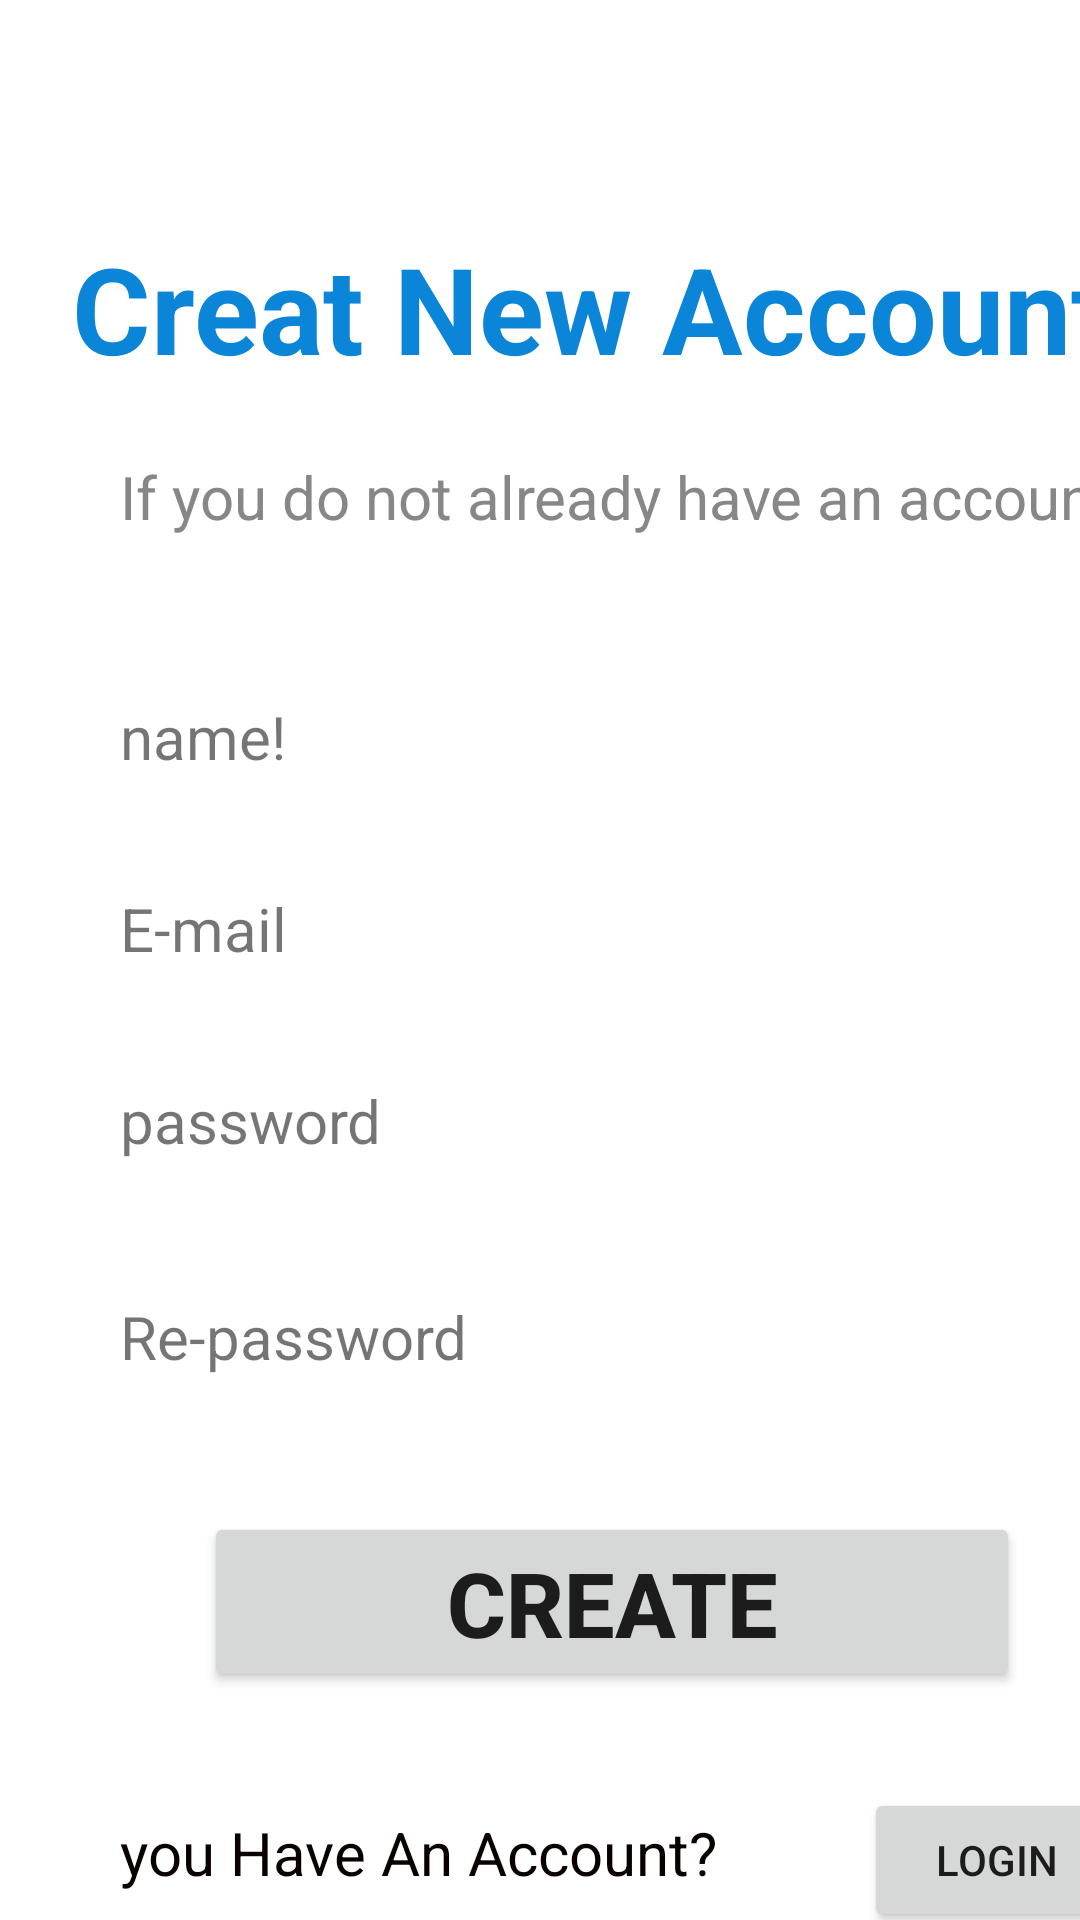

Layout XML and referenced resources for this Android screen:
<!-- AndroidManifest.xml: application theme Theme.BMIAnalyzer -->
<!-- res/layout/activity_main9.xml -->
<?xml version="1.0" encoding="utf-8"?>
<androidx.constraintlayout.widget.ConstraintLayout xmlns:android="http://schemas.android.com/apk/res/android"
    xmlns:app="http://schemas.android.com/apk/res-auto"
    xmlns:tools="http://schemas.android.com/tools"
    android:layout_width="match_parent"
    android:layout_height="match_parent"
    tools:context=".MainActivity9">

    <TextView
        android:id="@+id/text55"
        android:layout_width="238dp"
        android:layout_height="41dp"
        android:layout_marginStart="40dp"
        android:layout_marginTop="604dp"
        android:text="@string/you_have_an_account"
        android:textColor="#090000"
        android:textSize="20sp"
        app:layout_constraintStart_toStartOf="parent"
        app:layout_constraintTop_toTopOf="parent" />

    <TextView
        android:id="@+id/name"
        android:layout_width="343dp"
        android:layout_height="53dp"
        android:layout_marginStart="40dp"
        android:layout_marginTop="232dp"
        android:text="@string/name1"
        android:textSize="20sp"
        app:layout_constraintStart_toStartOf="parent"
        app:layout_constraintTop_toTopOf="parent" />

    <TextView
        android:id="@+id/password"
        android:layout_width="343dp"
        android:layout_height="53dp"
        android:layout_marginStart="40dp"
        android:layout_marginTop="360dp"
        android:text="@string/password"
        android:textSize="20sp"
        app:layout_constraintStart_toStartOf="parent"
        app:layout_constraintTop_toTopOf="parent" />

    <TextView
        android:id="@+id/password2"
        android:layout_width="343dp"
        android:layout_height="53dp"
        android:layout_marginStart="40dp"
        android:layout_marginTop="432dp"
        android:text="@string/re_password"
        android:textSize="20sp"
        app:layout_constraintStart_toStartOf="parent"
        app:layout_constraintTop_toTopOf="parent" />

    <TextView
        android:id="@+id/email"
        android:layout_width="343dp"
        android:layout_height="53dp"
        android:layout_marginStart="40dp"
        android:layout_marginTop="296dp"
        android:text="@string/e_mail"
        android:textSize="20sp"
        app:layout_constraintStart_toStartOf="parent"
        app:layout_constraintTop_toTopOf="parent" />

    <TextView
        android:id="@+id/text4"
        android:layout_width="344dp"
        android:layout_height="44dp"
        android:layout_marginStart="40dp"
        android:layout_marginTop="152dp"
        android:text="@string/if_you_do_not_already_have_an_account"
        android:textColor="#888787"
        android:textSize="20sp"
        app:layout_constraintStart_toStartOf="parent"
        app:layout_constraintTop_toTopOf="parent" />

    <TextView
        android:id="@+id/newAccount"
        android:layout_width="381dp"
        android:layout_height="62dp"
        android:layout_marginStart="24dp"
        android:layout_marginTop="76dp"
        android:text="Creat New Account"
        android:textColor="@color/purple_700"
        android:textSize="40sp"
        android:textStyle="bold"
        app:layout_constraintStart_toStartOf="parent"
        app:layout_constraintTop_toTopOf="parent" />

    <Button
        android:id="@+id/creat1"
        android:layout_width="272dp"
        android:layout_height="60dp"
        android:layout_marginStart="68dp"
        android:layout_marginTop="504dp"
        android:text="@string/create"
        android:textSize="30sp"
        android:textStyle="bold"
        app:layout_constraintStart_toStartOf="parent"
        app:layout_constraintTop_toTopOf="parent" />

    <Button
        android:id="@+id/button3"
        android:layout_width="wrap_content"
        android:layout_height="wrap_content"
        android:layout_marginStart="288dp"
        android:layout_marginTop="596dp"
        android:onClick="Button3"
        android:text="logIn"
        app:layout_constraintStart_toStartOf="parent"
        app:layout_constraintTop_toTopOf="parent" />
</androidx.constraintlayout.widget.ConstraintLayout>
<!-- resources referenced by this layout -->
<resources>
  <color name="purple_700">#0B85D8</color>
  <string name="create">CREATE</string>
  <string name="e_mail">E-mail</string>
  <string name="if_you_do_not_already_have_an_account">If you do not already have an account</string>
  <string name="name1">name!</string>
  <string name="password">password</string>
  <string name="re_password">Re-password</string>
  <string name="you_have_an_account">you Have An Account?</string>
  <style name="Theme.BMIAnalyzer" parent="Theme.MaterialComponents.DayNight.DarkActionBar">
          
          <item name="colorPrimary">@color/purple_700</item>
          <item name="colorPrimaryVariant">@color/purple_700</item>
          <item name="colorOnPrimary">@color/white</item>
          
          <item name="colorSecondary">@color/teal_200</item>
          <item name="colorSecondaryVariant">@color/teal_700</item>
          <item name="colorOnSecondary">@color/black</item>
          
          <item name="android:statusBarColor" tools:targetApi="l">?attr/colorPrimaryVariant</item>
          
      </style>
  <color name="white">#FFFFFFFF</color>
  <color name="teal_200">#FF03DAC5</color>
  <color name="teal_700">#FF018786</color>
  <color name="black">#FF000000</color>
</resources>
